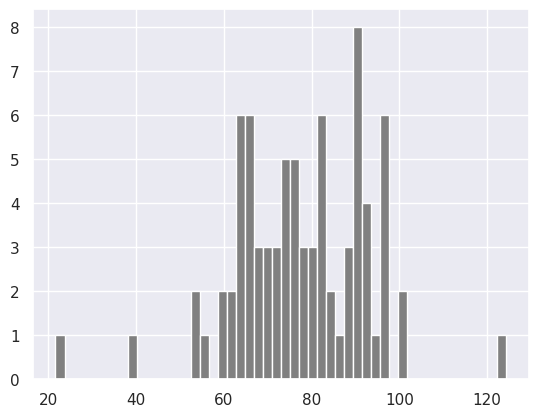

Python code for this plot:
import matplotlib.pyplot as plt
import seaborn as sns
import numpy as np
import random

normal_array = np.random.normal(79, 15, 80)

sns.set()
plt.hist(normal_array, color='grey', bins=50)

four_by_four_matrix = np.matrix(np.ones((4,4), dtype=float))

np.asarray(four_by_four_matrix)[2] = 2 # 3 row mude pra 2

whole_numbers = np.arange(2, 20, 2)

np.linspace(1.0, 5.0, num=10)

np.linspace(1.0, 5.0, num=5, endpoint=False)

natural_numbers = np.arange(1, 20, 1)

odd_numbers = np.arange(1, 20, 2)

even_numbers = np.arange(2, 20, 2)

np.logspace(2, 4.0, num=4)

x = np.array([1,2,3], dtype=np.complex128)
# print(x.itemsize)

np_list = np.array(([1,2,3], [4,5,6]))
print(np_list[0])
print(np_list[1])
print(np_list[:,0])
print(np_list[:,1])
print(np_list[:,2])